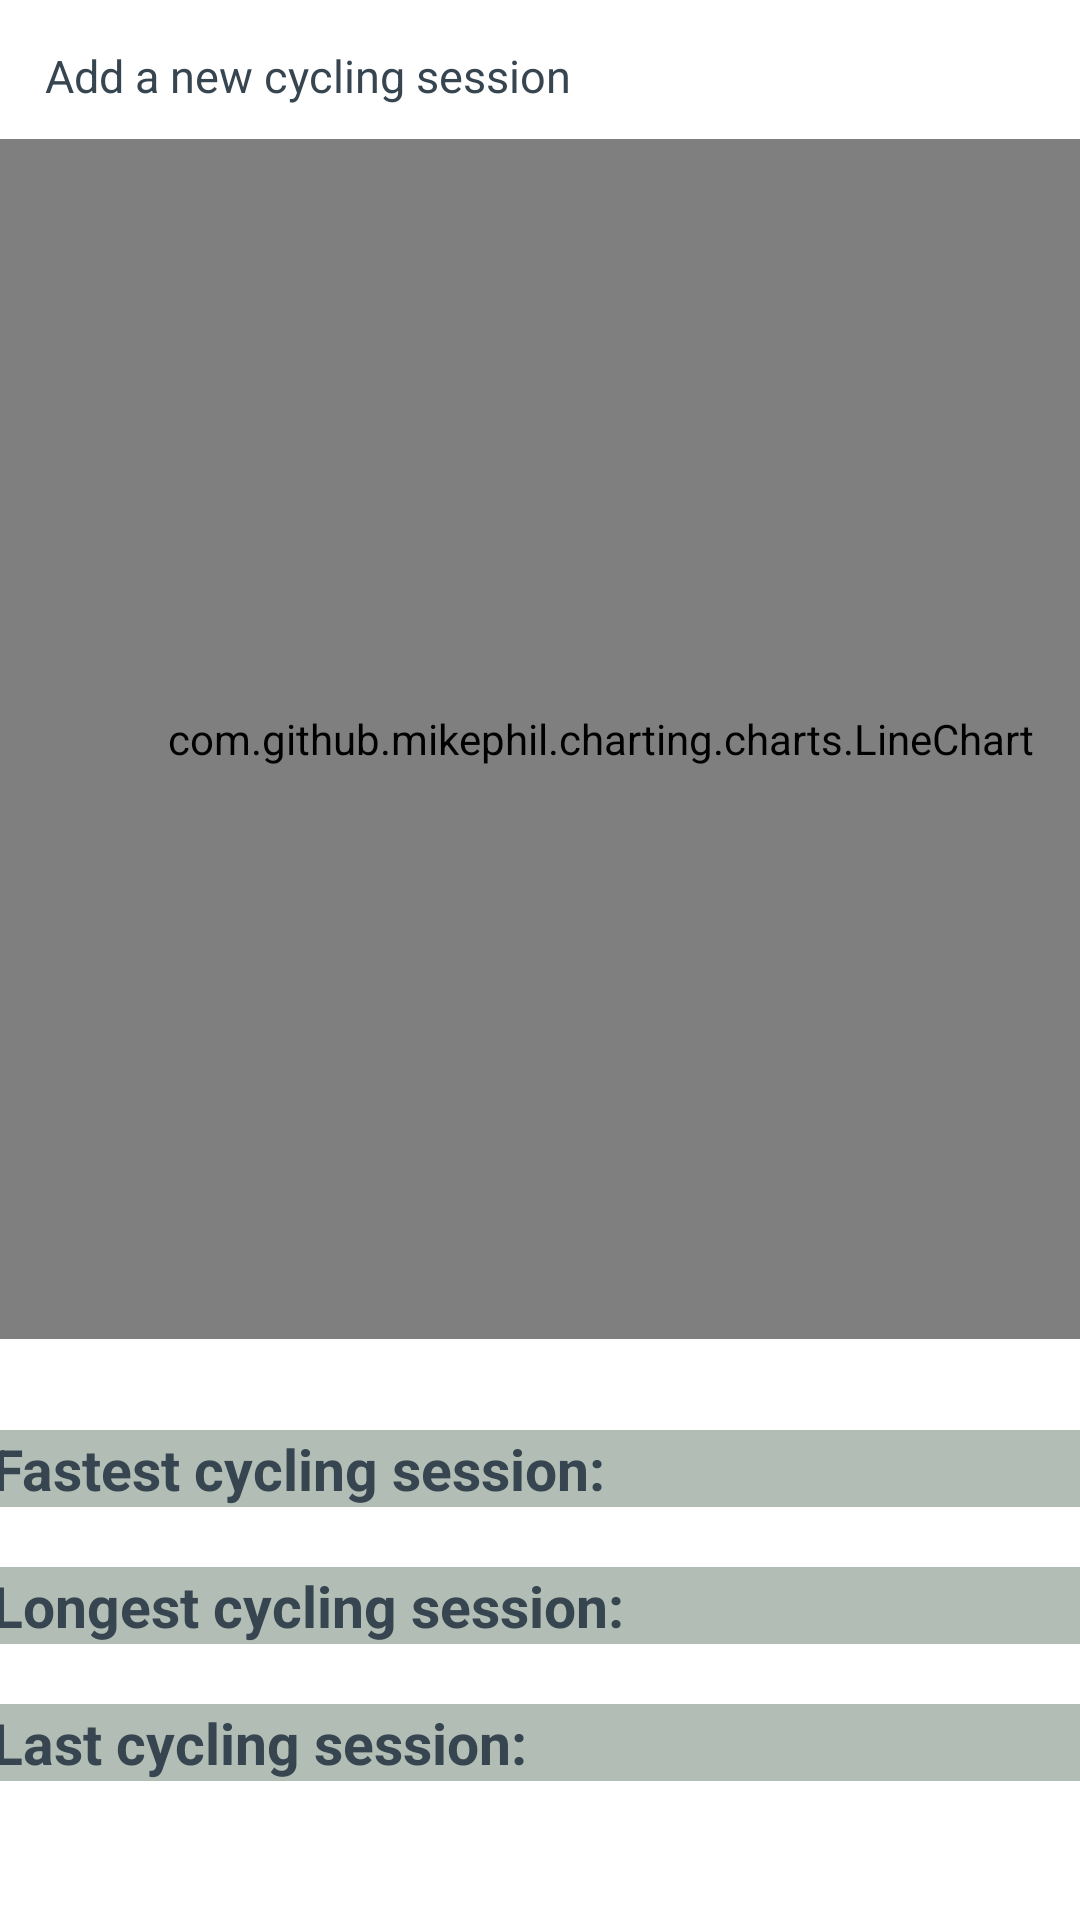

Reconstruct the res/layout file that produces this screen, plus the resources it refers to.
<!-- AndroidManifest.xml: application theme Theme.Projekt -->
<!-- res/layout/fragment_cycling_analysis.xml -->
<?xml version="1.0" encoding="utf-8"?>
<FrameLayout xmlns:android="http://schemas.android.com/apk/res/android"
    xmlns:tools="http://schemas.android.com/tools"
    android:layout_width="match_parent"
    android:layout_height="match_parent"
    tools:context=".CyclingAnalysis">

    
    <TextView
        android:id="@+id/add_cycle"
        android:layout_width="wrap_content"
        android:layout_height="wrap_content"
        android:text="Add a new cycling session"
        android:textColor="@color/charcoal"
        android:textSize="15sp"
        android:layout_marginLeft="15dp"
        android:layout_marginTop="15dp"
        />

    
    <LinearLayout
        android:layout_width="wrap_content"
        android:layout_height="wrap_content"
        android:layout_gravity="center"
        android:orientation="vertical">

        <com.github.mikephil.charting.charts.LineChart
            android:id="@+id/cycle_graph"
            android:layout_width="400dp"
            android:layout_height="400dp"
            android:layout_marginBottom="5dp"/>

        <TextView
            android:id="@+id/cycle_graph_vars"
            android:layout_width="wrap_content"
            android:layout_height="wrap_content"
            android:textSize="15dp"
            android:layout_marginBottom="5dp"
            android:layout_marginLeft="12.5dp"/>

    <TextView
        android:id="@+id/fastest_cycle"
        android:layout_width="375dp"
        android:layout_height="wrap_content"
        android:layout_gravity="center"
        android:background="@color/ash_gray"
        android:text=" Fastest cycling session: "
        android:textColor="@color/charcoal"
        android:textSize="19dp"
        android:textStyle="bold" />

    <TextView
        android:id="@+id/longest_cycle"
        android:layout_width="375dp"
        android:layout_height="wrap_content"
        android:text=" Longest cycling session: "
        android:layout_gravity="center"
        android:background="@color/ash_gray"
        android:textColor="@color/charcoal"
        android:textSize="19dp"
        android:layout_marginTop="20dp"
        android:textStyle="bold"
        />

    <TextView
        android:id="@+id/last_cycle"
        android:layout_width="375dp"
        android:layout_height="wrap_content"
        android:text=" Last cycling session: "
        android:layout_gravity="center"
        android:background="@color/ash_gray"
        android:textColor="@color/charcoal"
        android:textSize="19dp"
        android:layout_marginTop="20dp"
        android:textStyle="bold"
        />
    </LinearLayout>

</FrameLayout>
<!-- resources referenced by this layout -->
<resources>
  <color name="ash_gray">#B2BEB5</color>
  <color name="charcoal">#36454F</color>
  <style name="Theme.Projekt" parent="Theme.MaterialComponents.DayNight.DarkActionBar">
          
          <item name="colorPrimary">@color/charcoal</item>
          <item name="colorPrimaryVariant">@color/charcoal</item>
          <item name="colorOnPrimary">@color/white</item>
          
          <item name="colorSecondary">@color/charcoal</item>
          <item name="colorSecondaryVariant">@color/charcoal</item>
          <item name="colorOnSecondary">@color/white</item>
          
          <item name="android:statusBarColor">?attr/colorPrimaryVariant</item>
  
          
          
  
          
      </style>
  <color name="white">#FFFFFFFF</color>
</resources>
